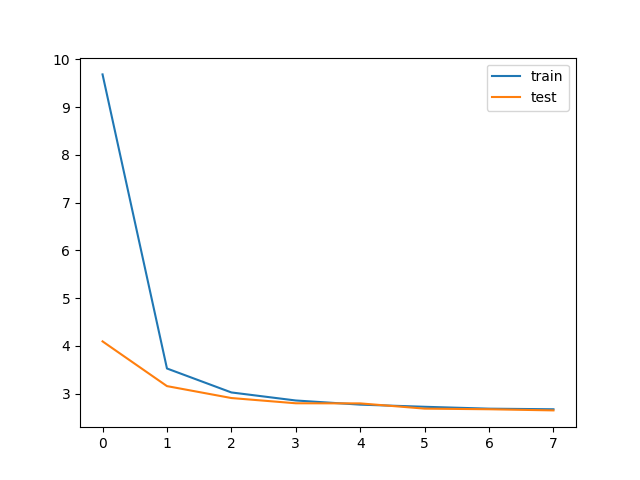

The file beside this chart, header and first rows:
train_loss, test_loss, save
9.683, 4.094, V
3.526, 3.158, V
3.025, 2.908, V
2.856, 2.798, V
2.77, 2.796, V
2.725, 2.686, V
2.685, 2.673, V
2.673, 2.649, V
